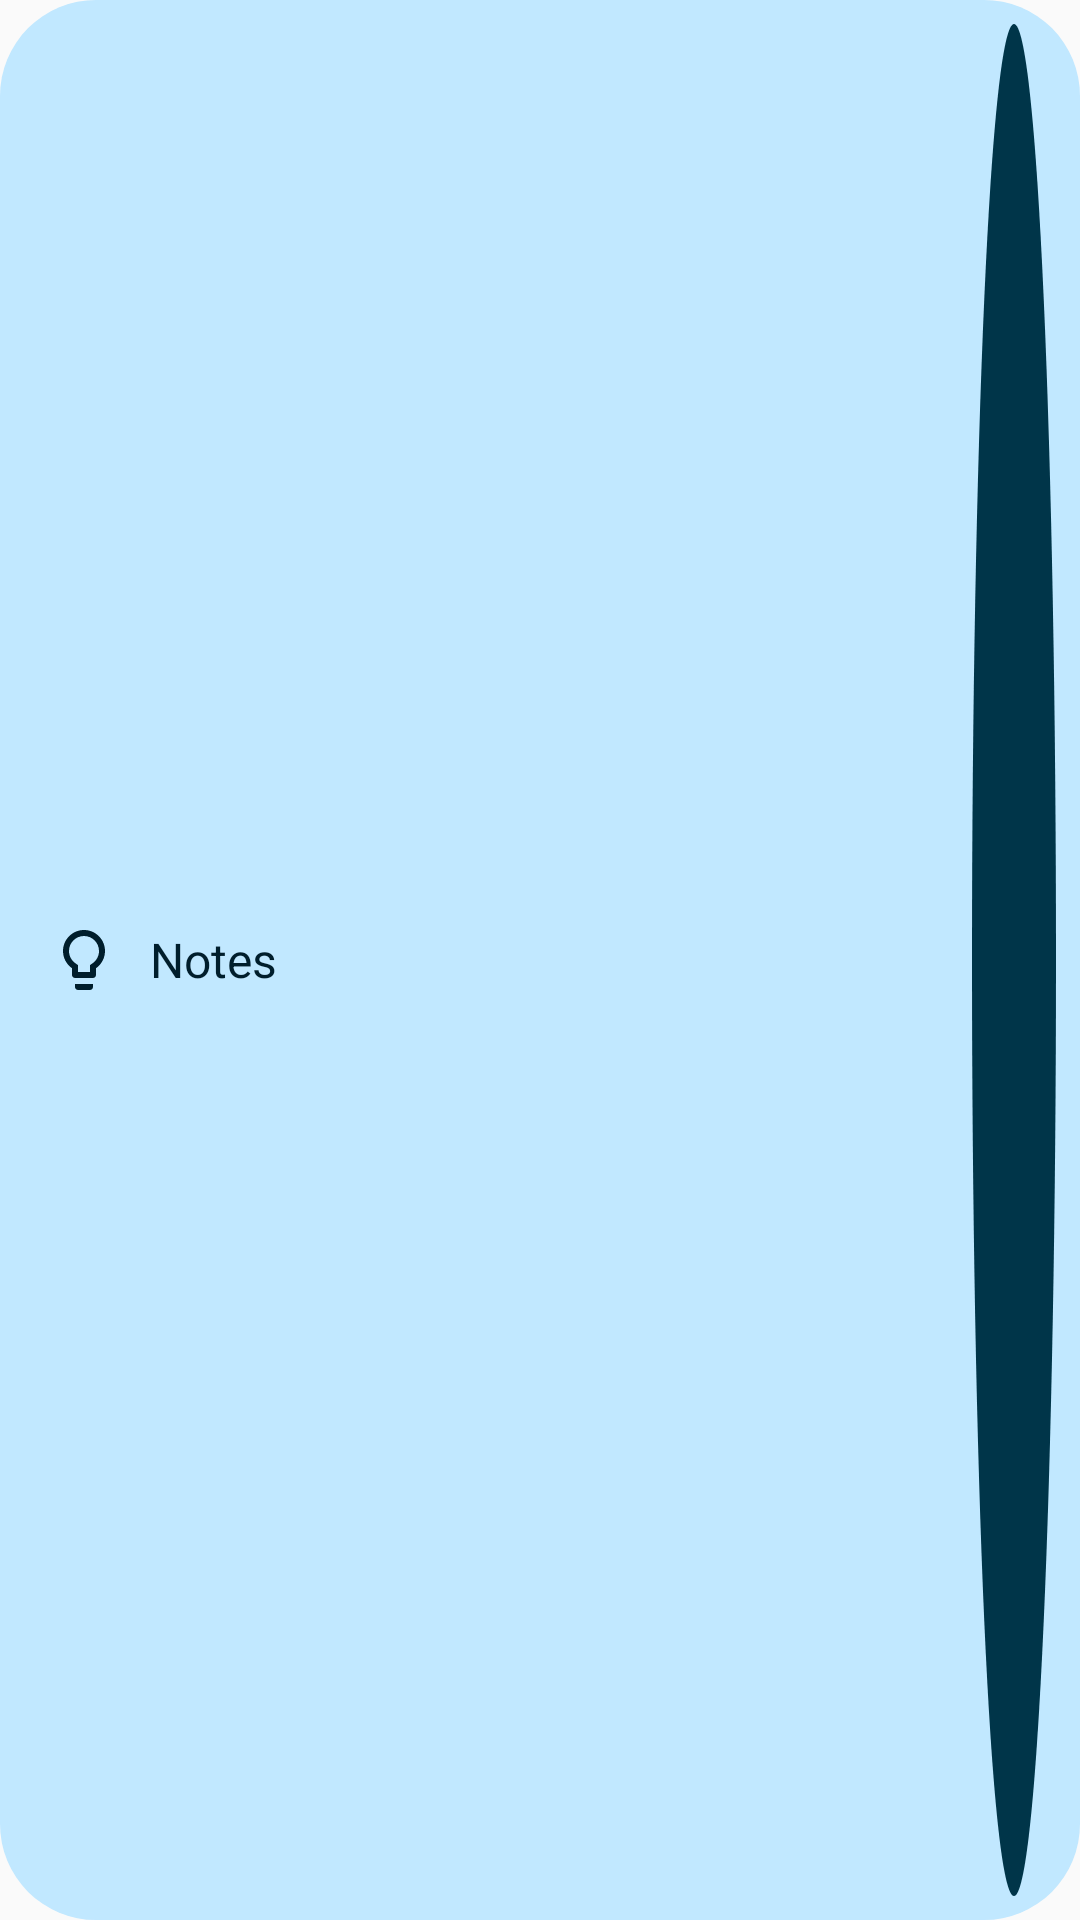

Here is an Android app screen rendered from its layout file. Give the layout XML and the strings, colors and styles it references.
<!-- AndroidManifest.xml: application theme Theme.B72 -->
<!-- res/layout/widget_quick_small.xml -->
<?xml version="1.0" encoding="utf-8"?>
<LinearLayout xmlns:android="http://schemas.android.com/apk/res/android"
    android:id="@+id/root" android:layout_width="match_parent" android:layout_height="match_parent"
    android:background="@drawable/wq_light_pill" android:gravity="center_vertical" android:orientation="horizontal" android:paddingStart="16dp" android:paddingEnd="8dp" android:paddingTop="8dp" android:paddingBottom="8dp">
    <ImageView android:layout_width="24dp" android:layout_height="24dp" android:src="@drawable/wi_bulb" android:tint="@color/b72_wink" android:contentDescription="@null" />
    <TextView android:layout_width="0dp" android:layout_height="wrap_content" android:layout_weight="1" android:layout_marginStart="10dp" android:ellipsize="end" android:maxLines="1" android:text="Notes" android:textColor="@color/b72_wink" android:textSize="16sp" />
    <FrameLayout android:id="@+id/q_note" android:layout_width="wrap_content" android:layout_height="match_parent" android:background="@drawable/wq_dark_disc">
        <ImageView android:layout_width="match_parent" android:layout_height="match_parent" android:scaleType="centerInside" android:padding="14dp" android:src="@drawable/wi_add" android:tint="@color/b72_wdisc" android:contentDescription="New note" />
    </FrameLayout>
</LinearLayout>
<!-- resources referenced by this layout -->
<resources>
  <color name="b72_wdisc">#E8DEF8</color>
  <color name="b72_wink">#2B2733</color>
  <!-- drawable wi_bulb (drawable) -->
  <?xml version="1.0" encoding="utf-8"?>
  <vector xmlns:android="http://schemas.android.com/apk/res/android"
      android:width="24dp" android:height="24dp" android:viewportWidth="24" android:viewportHeight="24">
      <path android:fillColor="#FFFFFFFF" android:pathData="M9,21c0,0.55 0.45,1 1,1h4c0.55,0 1,-0.45 1,-1v-1H9v1zM12,2C8.14,2 5,5.14 5,9c0,2.38 1.19,4.47 3,5.74V17c0,0.55 0.45,1 1,1h6c0.55,0 1,-0.45 1,-1v-2.26c1.81,-1.27 3,-3.36 3,-5.74 0,-3.86 -3.14,-7 -7,-7zM14.85,13.1l-0.85,0.6V16h-4v-2.3l-0.85,-0.6C7.8,12.16 7,10.63 7,9c0,-2.76 2.24,-5 5,-5s5,2.24 5,5c0,1.63 -0.8,3.16 -2.15,4.1z" />
  </vector>
  <!-- drawable wq_dark_disc (drawable) -->
  <?xml version="1.0" encoding="utf-8"?>
  <shape xmlns:android="http://schemas.android.com/apk/res/android" android:shape="oval">
      <solid android:color="@color/b72_wbg" />
  </shape>
  <!-- drawable wq_light_pill (drawable) -->
  <?xml version="1.0" encoding="utf-8"?>
  <shape xmlns:android="http://schemas.android.com/apk/res/android" android:shape="rectangle">
      <solid android:color="@color/b72_wdisc" />
      <corners android:radius="32dp" />
  </shape>
  <style name="Theme.B72" parent="android:Theme.Material.Light.NoActionBar" />
  <color name="b72_wbg">#2B2733</color>
</resources>
